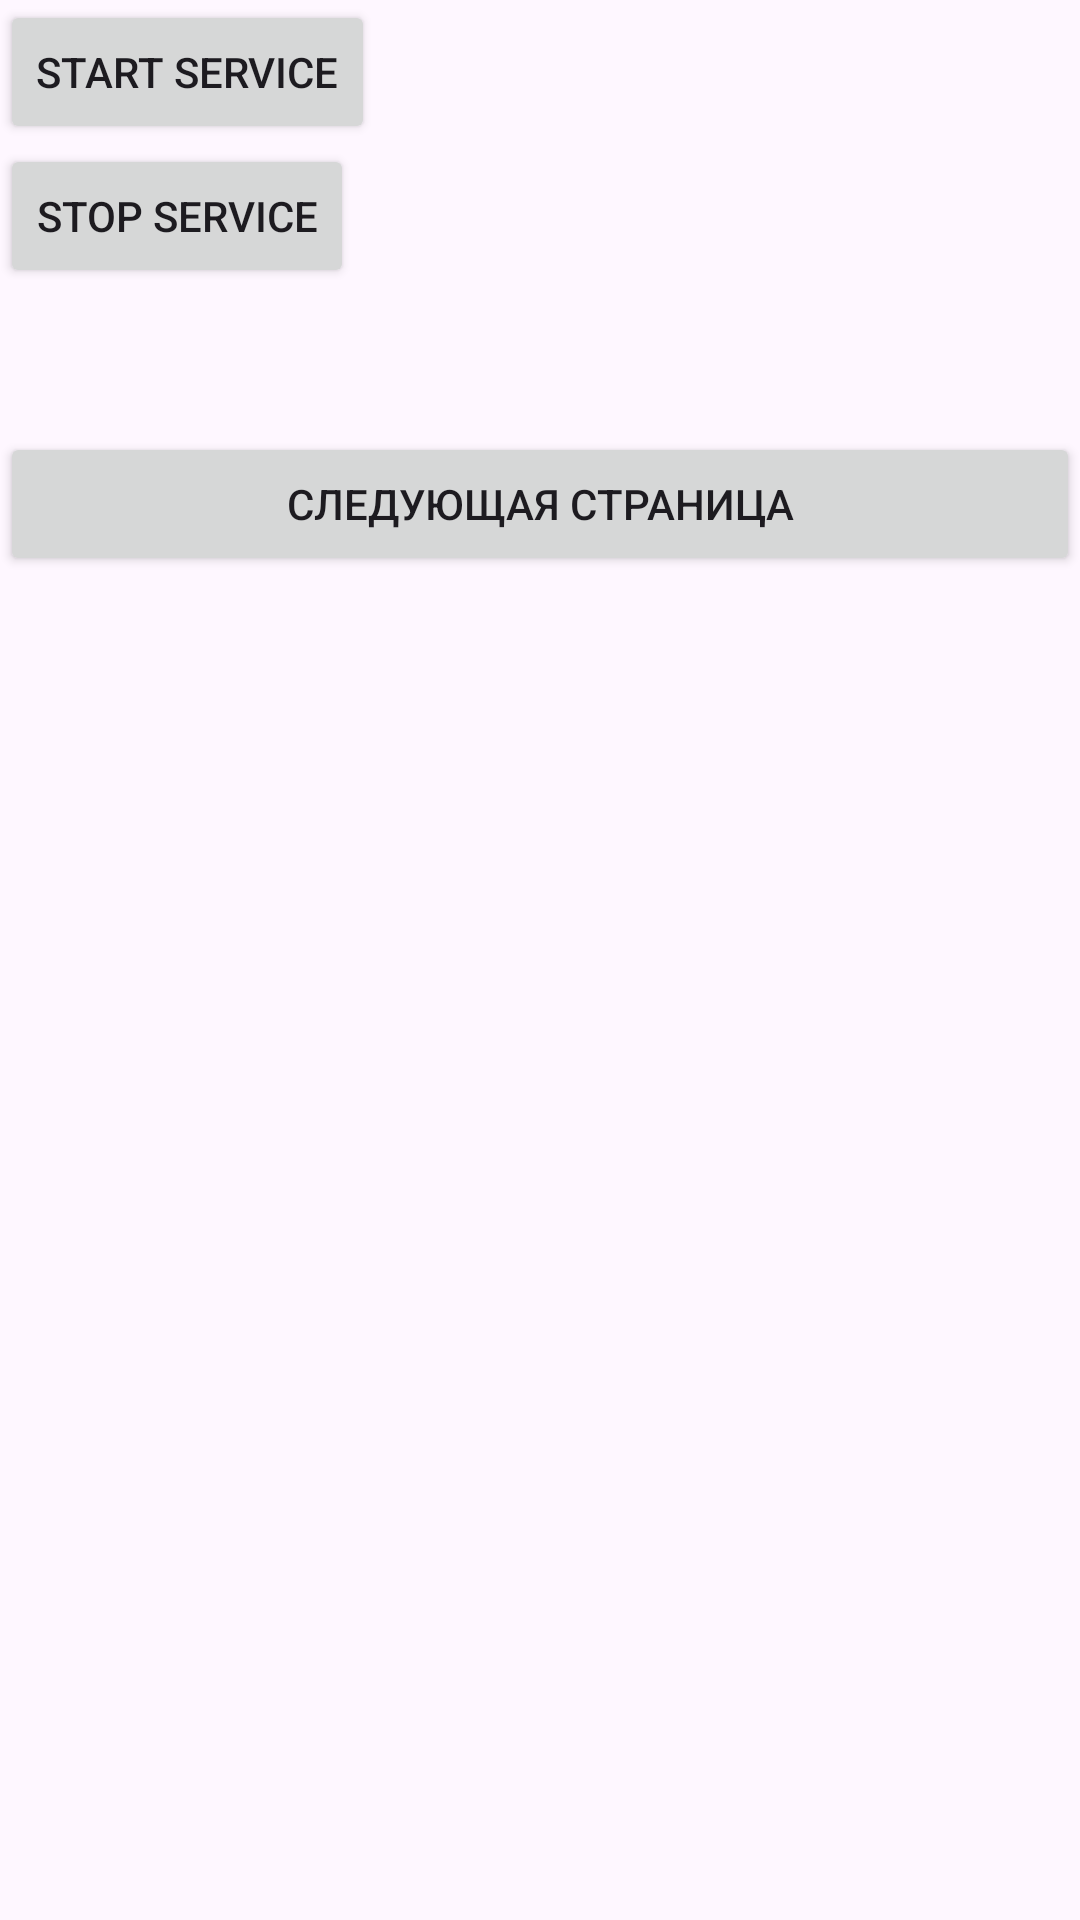

Android layout source for this screen:
<!-- AndroidManifest.xml: application theme Theme.Pr30 -->
<!-- res/layout/activity_main.xml -->
<?xml version="1.0" encoding="utf-8"?>
<androidx.constraintlayout.widget.ConstraintLayout xmlns:android="http://schemas.android.com/apk/res/android"
    xmlns:app="http://schemas.android.com/apk/res-auto"
    xmlns:tools="http://schemas.android.com/tools"
    android:layout_width="match_parent"
    android:layout_height="match_parent"
    tools:context=".MainActivity">

    <LinearLayout
        android:layout_width="fill_parent"
        android:layout_height="fill_parent"
        android:orientation="vertical"
        app:layout_constraintEnd_toEndOf="parent"
        app:layout_constraintTop_toTopOf="parent">

        <Button
            android:id="@+id/btnStart"
            android:layout_width="wrap_content"
            android:layout_height="wrap_content"
            android:onClick="onClickStart"
            android:text="@string/start">

        </Button>

        <Button
            android:id="@+id/btnStop"
            android:layout_width="wrap_content"
            android:layout_height="wrap_content"
            android:onClick="onClickStop"
            android:text="@string/stop">

        </Button>

        <ProgressBar
            android:layout_width="wrap_content"
            android:layout_height="wrap_content"
            android:indeterminate="true">

        </ProgressBar>

        <Button
            android:id="@+id/button"
            android:layout_width="match_parent"
            android:layout_height="wrap_content"
            android:text="@string/sled"
            android:onClick="sled"/>

    </LinearLayout>

</androidx.constraintlayout.widget.ConstraintLayout>
<!-- resources referenced by this layout -->
<resources>
  <string name="sled">Следующая страница</string>
  <string name="start">Start service</string>
  <string name="stop">Stop service</string>
  <style name="Theme.Pr30" parent="Base.Theme.Pr30" />
  <style name="Base.Theme.Pr30" parent="Theme.Material3.DayNight.NoActionBar">
          
          
      </style>
</resources>
